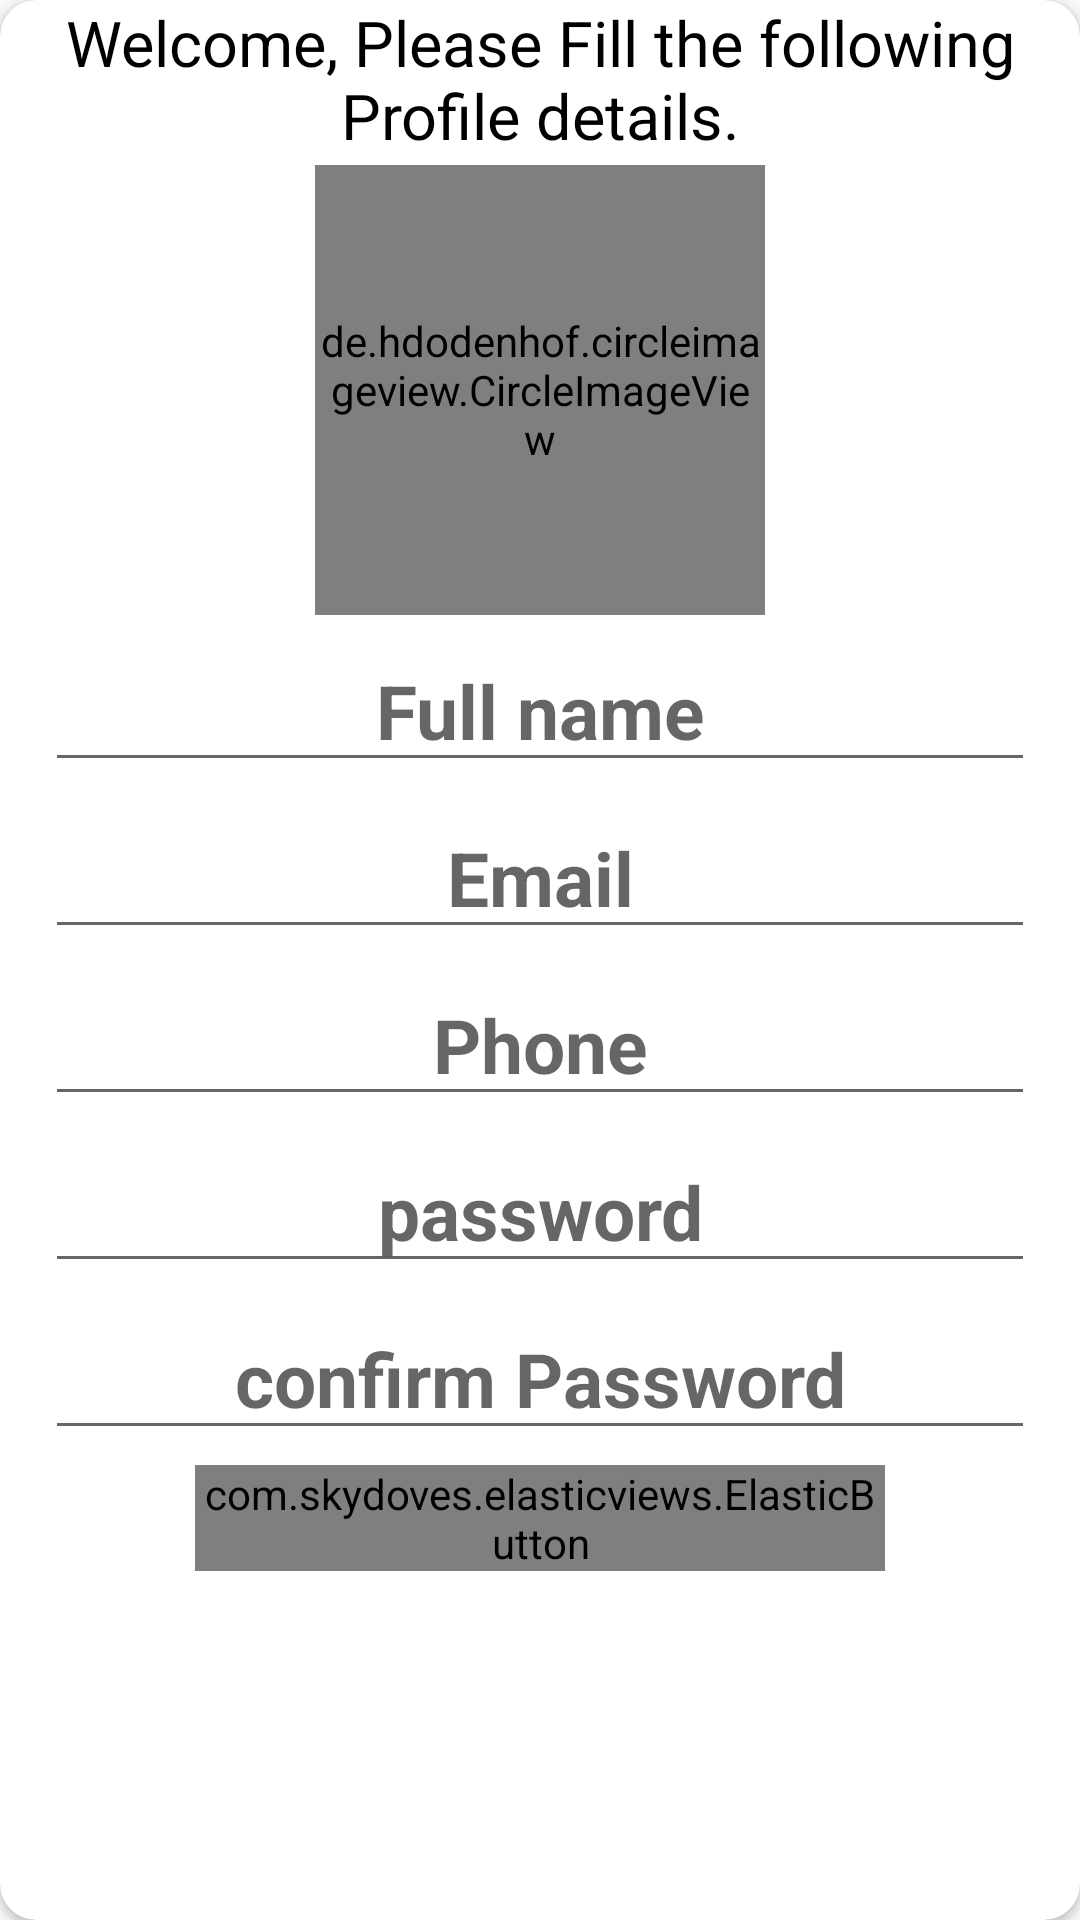

The Android layout XML behind this screen, and the referenced resources:
<!-- AndroidManifest.xml: application theme AppTheme -->
<!-- res/layout/activity_profile.xml -->
<?xml version="1.0" encoding="utf-8"?>
<androidx.cardview.widget.CardView xmlns:android="http://schemas.android.com/apk/res/android"
    xmlns:app="http://schemas.android.com/apk/res-auto"
    android:layout_width="match_parent"
    android:layout_height="match_parent"
    android:layout_margin="9dp"
    android:orientation="vertical"
    app:cardCornerRadius="12dp">

    <TextView
        android:id="@+id/profile_tags"
        android:layout_width="match_parent"
        android:layout_height="50dp"
        android:layout_above="@+id/edt_profile_image"
        android:textColor="@android:color/black"
        android:text="Welcome, Please Fill the following Profile details."
        android:textAlignment="center"
        android:textSize="21sp" />

    <RelativeLayout
        android:layout_width="match_parent"
        android:layout_height="match_parent"
        android:layout_marginTop="50dp">

        <de.hdodenhof.circleimageview.CircleImageView
            android:id="@+id/edt_profile_image"
            android:layout_width="150dp"
            android:layout_marginTop="5dp"
            android:layout_height="150dp"
            android:layout_centerHorizontal="true"
            android:src="@drawable/ic_photo_user" />

        <EditText
            android:id="@+id/edt_profile_fullname"
            android:layout_width="match_parent"
            android:layout_height="wrap_content"
            android:layout_below="@+id/edt_profile_image"
            android:layout_marginLeft="15dp"
            android:layout_marginTop="5dp"
            android:layout_marginRight="15dp"
            android:hint="Full name"
            android:textAlignment="center"
            android:textAllCaps="false"
            android:textSize="25sp"
            android:textStyle="bold" />


        <EditText
            android:id="@+id/edt_profile_email"
            android:layout_width="match_parent"
            android:layout_height="wrap_content"
            android:layout_below="@+id/edt_profile_fullname"
            android:layout_marginLeft="15dp"
            android:layout_marginTop="5dp"
            android:layout_marginRight="15dp"
            android:hint="Email"
            android:inputType="textEmailAddress"
            android:textAlignment="center"
            android:textAllCaps="false"
            android:textSize="25sp"
            android:textStyle="bold" />

        <EditText
            android:id="@+id/edt_profile_phone"
            android:layout_width="match_parent"
            android:layout_height="wrap_content"
            android:layout_below="@+id/edt_profile_email"
            android:layout_marginLeft="15dp"
            android:layout_marginTop="5dp"
            android:layout_marginRight="15dp"
            android:hint="Phone"
            android:inputType="number"
            android:textAlignment="center"
            android:textAllCaps="false"
            android:textSize="25sp"
            android:textStyle="bold" />

        <EditText
            android:id="@+id/edt_profile_password"
            android:layout_width="match_parent"
            android:layout_height="wrap_content"
            android:layout_below="@+id/edt_profile_phone"
            android:layout_marginLeft="15dp"
            android:layout_marginTop="5dp"
            android:layout_marginRight="15dp"
            android:hint="password"
            android:inputType="textPassword"
            android:textAlignment="center"
            android:textAllCaps="false"
            android:textSize="25sp"
            android:textStyle="bold" />

        <EditText
            android:id="@+id/edt_profile_confirm_pass"
            android:layout_width="match_parent"
            android:layout_height="wrap_content"
            android:layout_below="@+id/edt_profile_password"
            android:layout_marginLeft="15dp"
            android:layout_marginTop="5dp"
            android:layout_marginRight="15dp"
            android:hint="confirm Password"
            android:inputType="textPassword"
            android:textAlignment="center"
            android:textAllCaps="false"
            android:textSize="25sp"
            android:textStyle="bold" />


        <com.skydoves.elasticviews.ElasticButton
            android:id="@+id/edt_profile_save"
            android:layout_width="match_parent"
            android:layout_height="wrap_content"
            android:layout_below="@+id/edt_profile_confirm_pass"
            android:layout_marginLeft="65dp"
            android:layout_marginTop="5dp"
            android:layout_marginRight="65dp"
            android:background="#48A34B"
            android:text="Save"
            android:textAllCaps="false"
            android:textColor="@android:color/background_light"
            android:textSize="20sp"
            android:textStyle="bold"
            app:button_cornerRadius="12dp" />


    </RelativeLayout>


</androidx.cardview.widget.CardView>
<!-- resources referenced by this layout -->
<resources>
  <style name="AppTheme" parent="Theme.AppCompat.Light.NoActionBar">
          
          <item name="colorPrimary">@color/colorPrimary</item>
          <item name="colorPrimaryDark">@color/colorPrimaryDark</item>
          <item name="colorAccent">@color/colorAccent</item>
          <item name="colorButtonNormal">@color/colorPrimaryDark</item>
      </style>
  <color name="colorPrimary">#9C27B0</color>
  <color name="colorPrimaryDark">#7B1FA2</color>
  <color name="colorAccent">#448AFF</color>
</resources>
